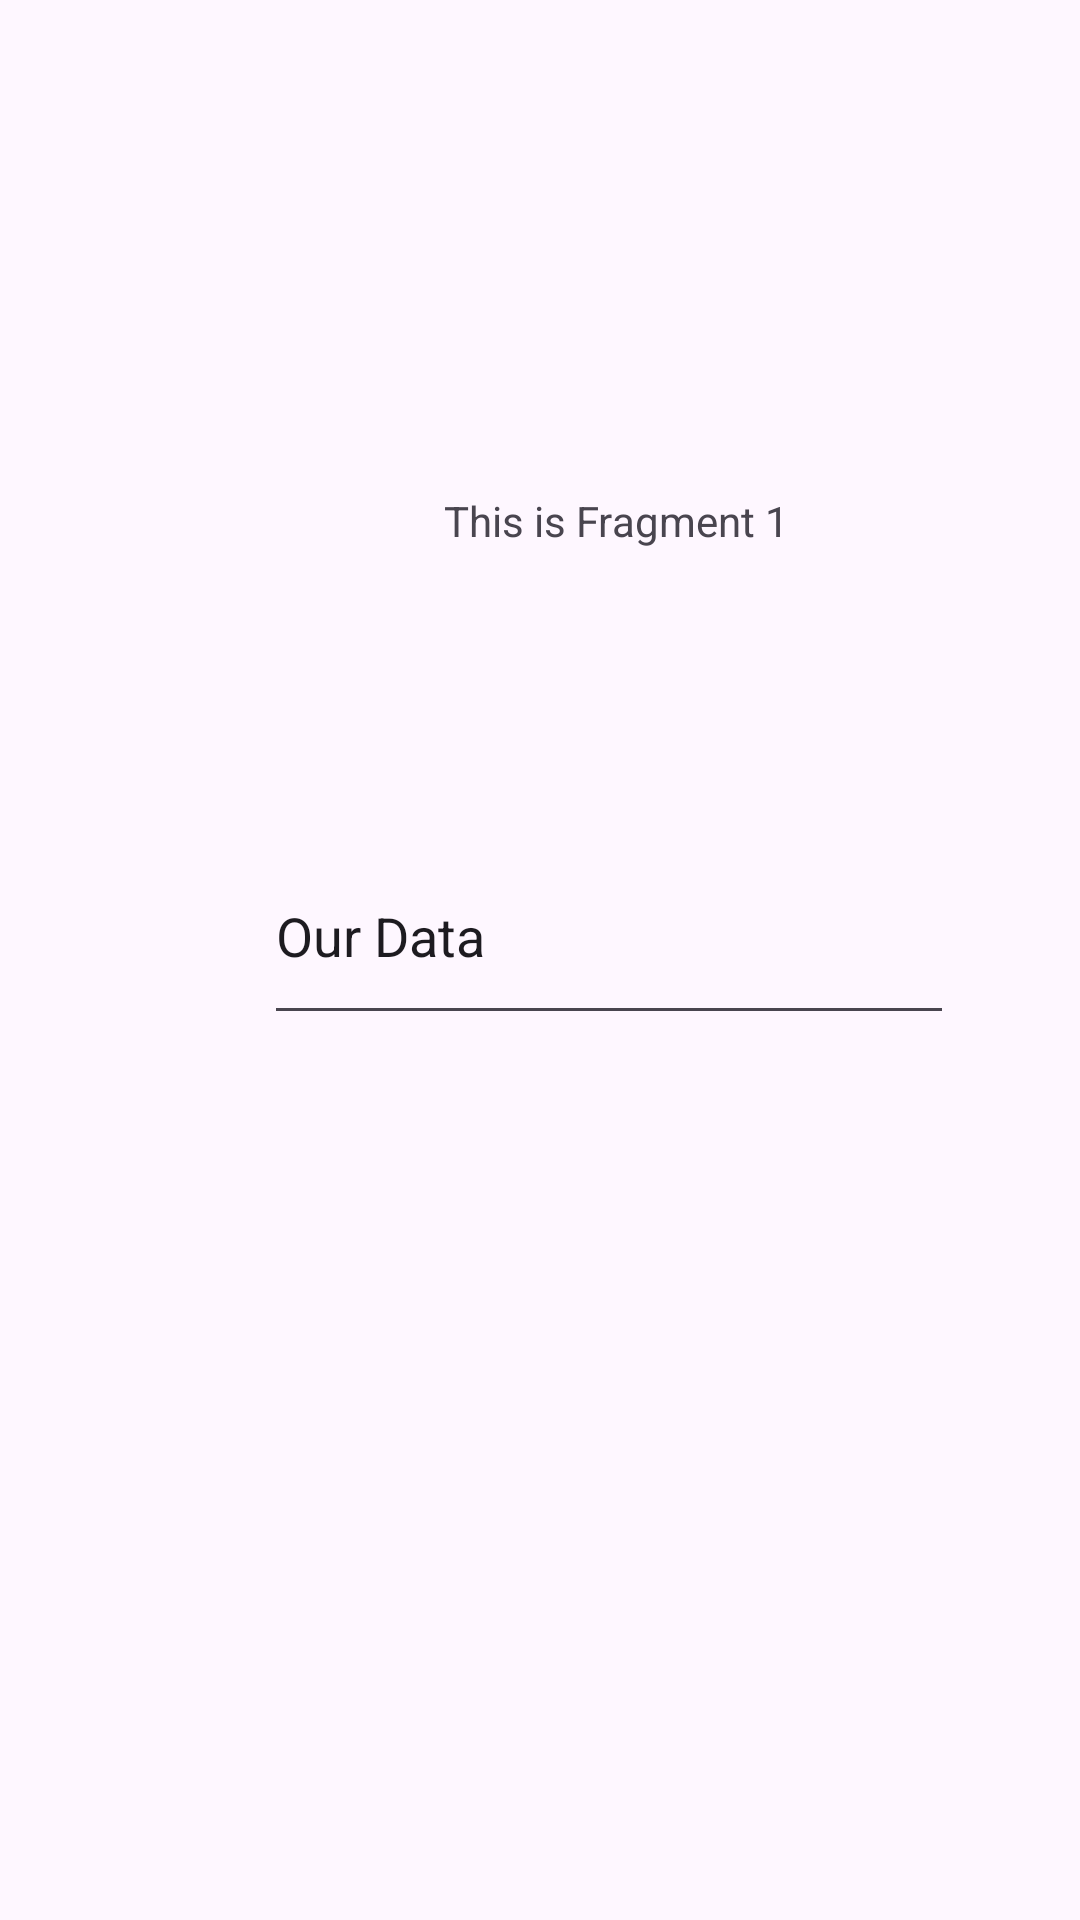

The Android layout XML behind this screen, and the referenced resources:
<!-- AndroidManifest.xml: application theme Theme.AndroidFragmentHandling -->
<!-- res/layout/fragment_fragment1.xml -->
<?xml version="1.0" encoding="utf-8"?>
<androidx.constraintlayout.widget.ConstraintLayout xmlns:android="http://schemas.android.com/apk/res/android"
    xmlns:app="http://schemas.android.com/apk/res-auto"
    xmlns:tools="http://schemas.android.com/tools"
    android:id="@+id/frameLayout"
    android:layout_width="match_parent"
    android:layout_height="match_parent"
    tools:context=".fragments.fragment1">

    <TextView
        android:id="@+id/textView"
        android:layout_width="wrap_content"
        android:layout_height="wrap_content"
        android:layout_marginStart="148dp"
        android:layout_marginTop="164dp"
        android:text="This is Fragment 1"
        app:layout_constraintStart_toStartOf="parent"
        app:layout_constraintTop_toTopOf="parent" />

    <EditText
        android:id="@+id/edit1"
        android:layout_width="230dp"
        android:layout_height="69dp"
        android:layout_marginStart="88dp"
        android:layout_marginTop="276dp"
        android:ems="10"
        android:inputType="text"
        android:text="Our Data"
        app:layout_constraintStart_toStartOf="parent"
        app:layout_constraintTop_toTopOf="parent" />

</androidx.constraintlayout.widget.ConstraintLayout>
<!-- resources referenced by this layout -->
<resources>
  <style name="Theme.AndroidFragmentHandling" parent="Base.Theme.AndroidFragmentHandling" />
  <style name="Base.Theme.AndroidFragmentHandling" parent="Theme.Material3.DayNight.NoActionBar">
          
          
      </style>
</resources>
